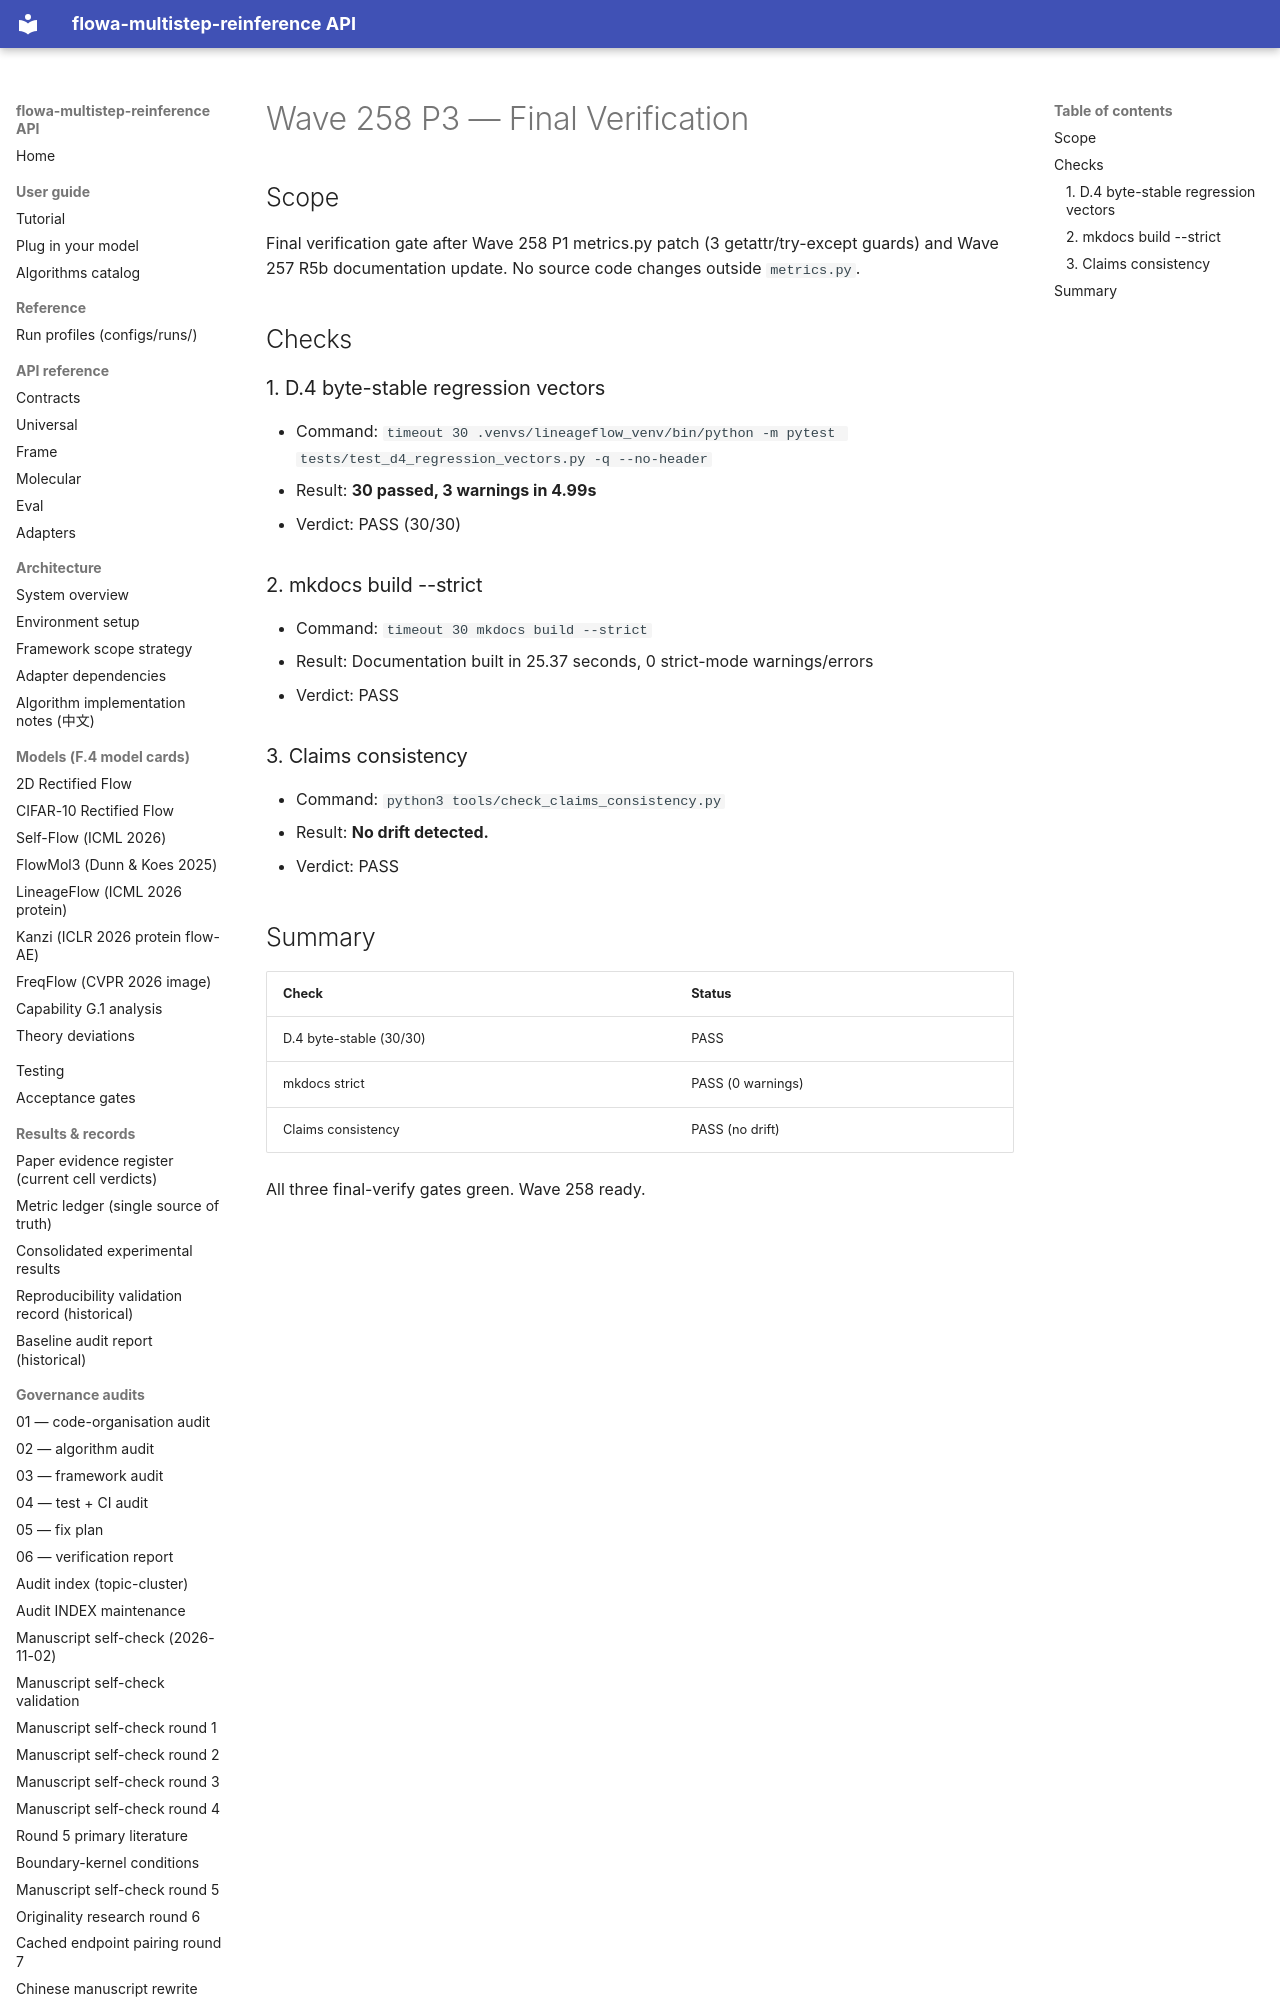

repository: silverenternal/flowa-multistep-reinference · page: ARCHIVE/audit-by-wave/wave258-p3-final-verify/index.html · generator: mkdocs

# Wave 258 P3 — Final Verification

## Scope
Final verification gate after Wave 258 P1 metrics.py patch (3 getattr/try-except guards)
and Wave 257 R5b documentation update. No source code changes outside `metrics.py`.

## Checks

### 1. D.4 byte-stable regression vectors
- Command: `timeout 30 .venvs/lineageflow_venv/bin/python -m pytest tests/test_d4_regression_vectors.py -q --no-header`
- Result: **30 passed, 3 warnings in 4.99s**
- Verdict: PASS (30/30)

### 2. mkdocs build --strict
- Command: `timeout 30 mkdocs build --strict`
- Result: Documentation built in 25.37 seconds, 0 strict-mode warnings/errors
- Verdict: PASS
